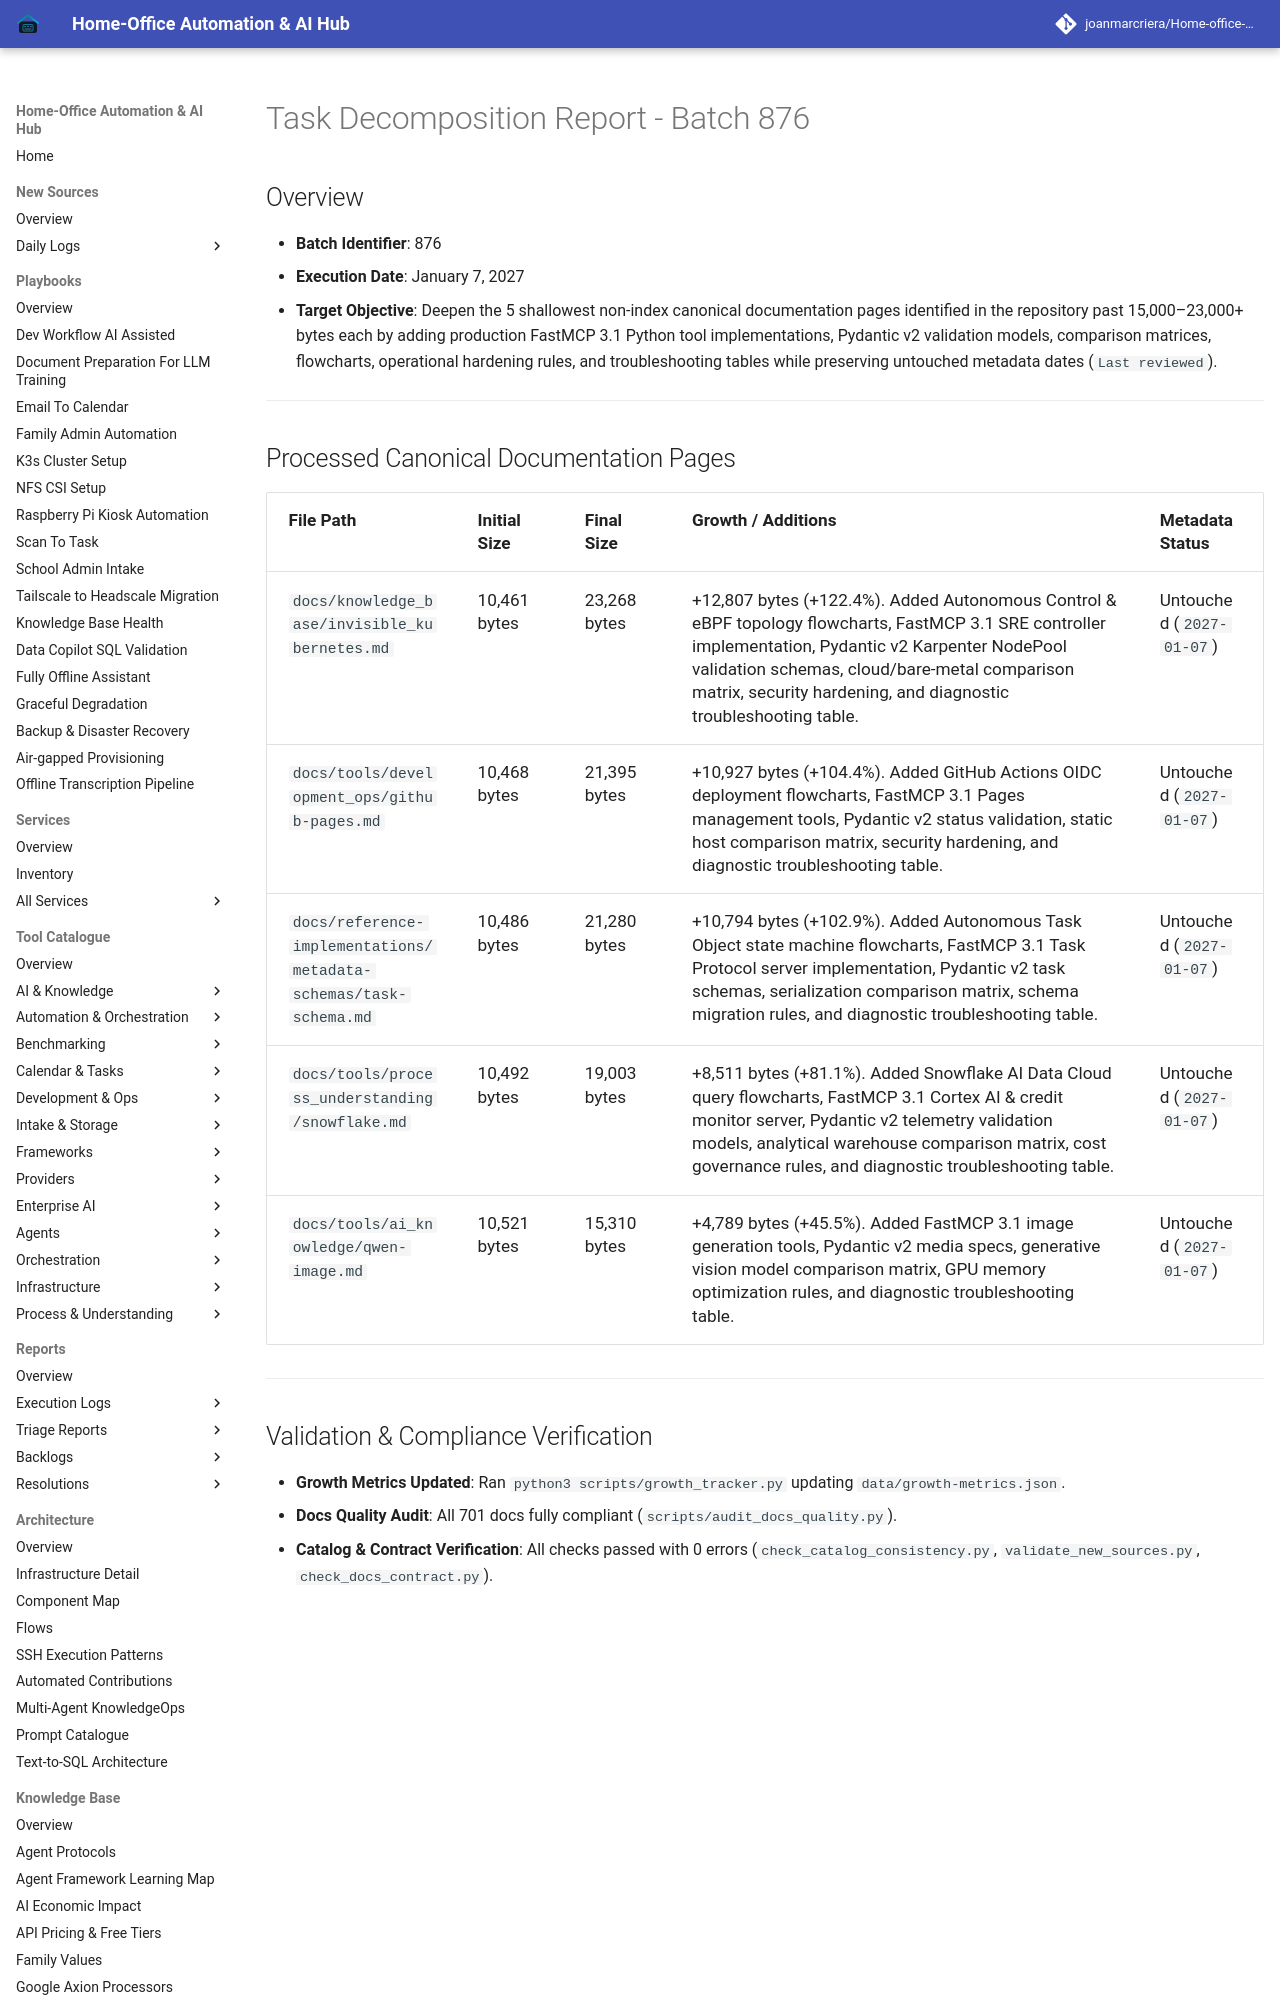

repository: joanmarcriera/Home-office-automations · page: reports/task-decomposition-batch-876/index.html · generator: mkdocs

# Task Decomposition Report - Batch 876

## Overview
- **Batch Identifier**: 876
- **Execution Date**: January 7, 2027
- **Target Objective**: Deepen the 5 shallowest non-index canonical documentation pages identified in the repository past 15,000–23,000+ bytes each by adding production FastMCP 3.1 Python tool implementations, Pydantic v2 validation models, comparison matrices, flowcharts, operational hardening rules, and troubleshooting tables while preserving untouched metadata dates (`Last reviewed`).

---
